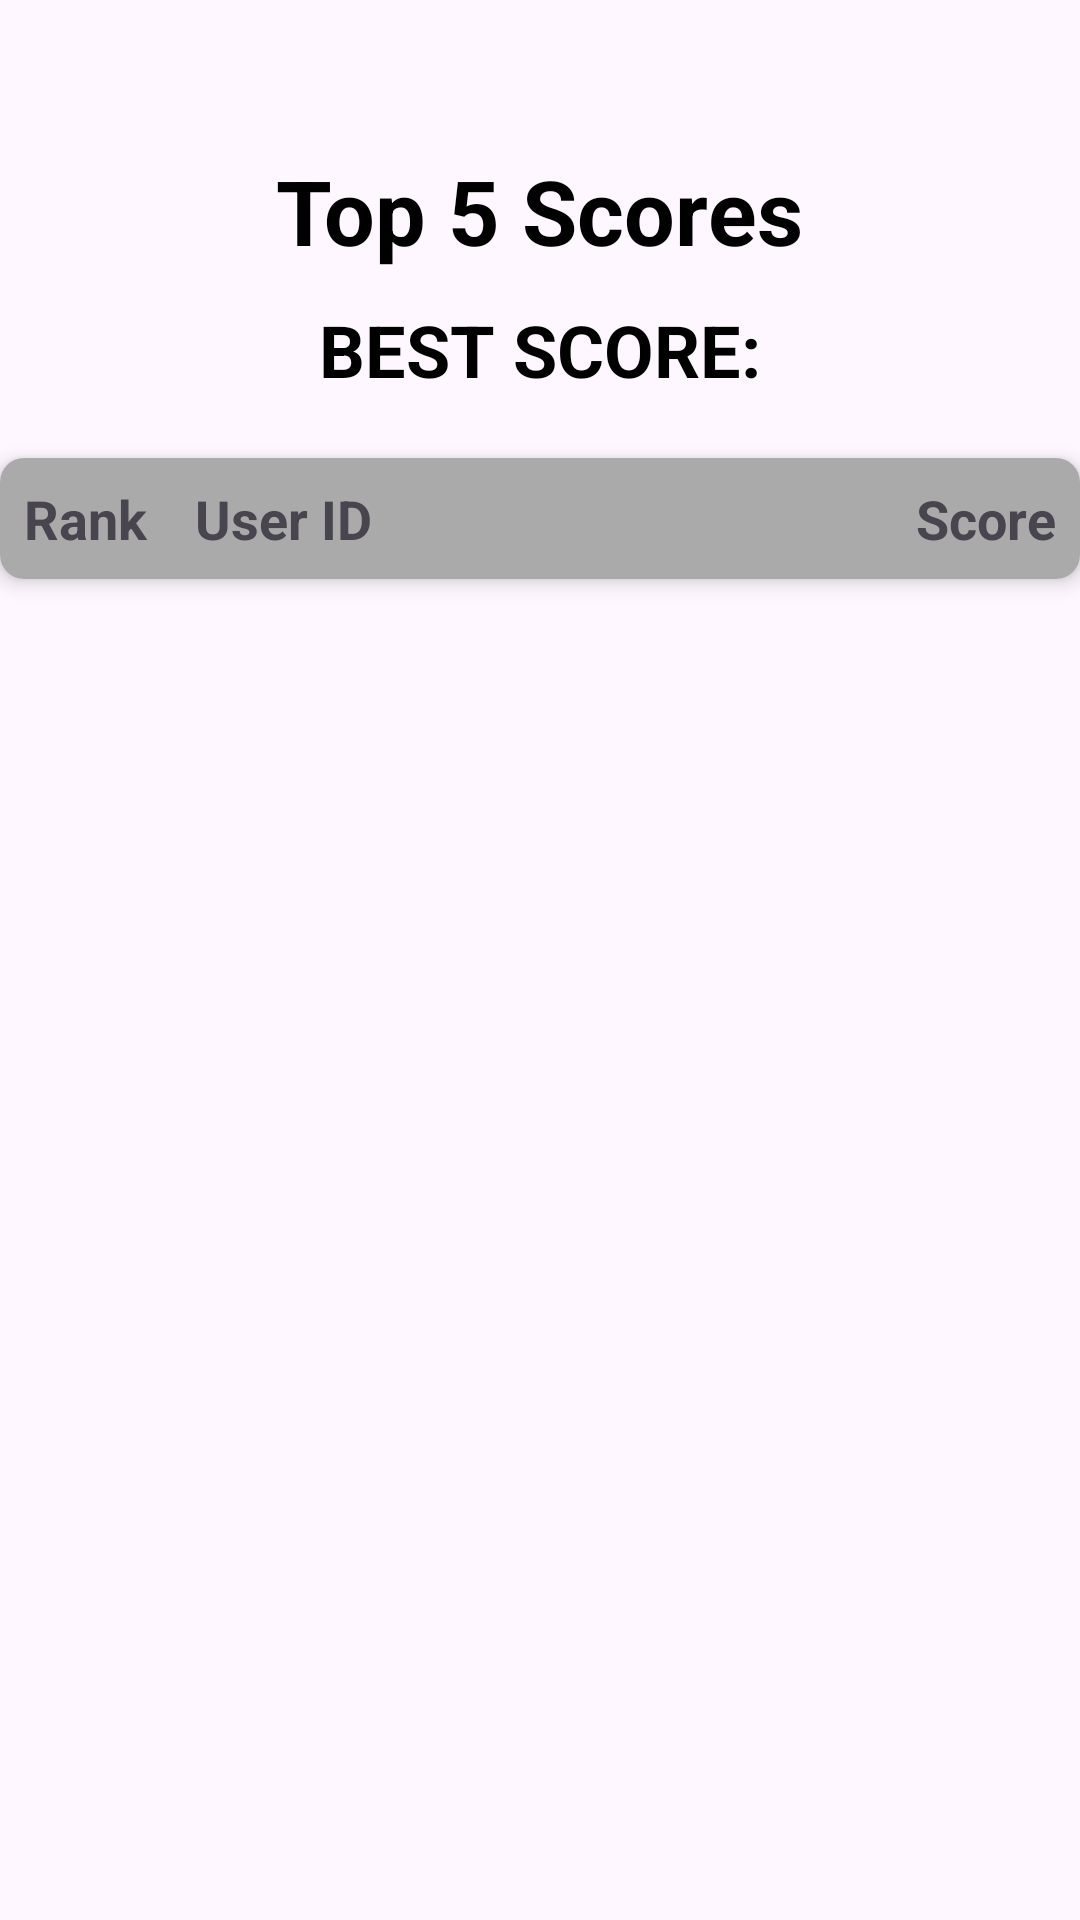

Layout XML and referenced resources for this Android screen:
<!-- AndroidManifest.xml: application theme Theme.NEMO_OBS_RACE -->
<!-- res/layout/high_score.xml -->
<RelativeLayout xmlns:android="http://schemas.android.com/apk/res/android"
    xmlns:app="http://schemas.android.com/apk/res-auto"
    xmlns:tools="http://schemas.android.com/tools"
    android:layout_width="match_parent"
    android:layout_height="match_parent"
    tools:context=".HighScoresActivity">

    <ImageView
        android:id="@+id/backgroundImage"
        android:layout_width="match_parent"
        android:layout_height="match_parent"
        android:scaleType="centerCrop"
        android:contentDescription="@string/background_image"
        android:layout_alignParentStart="true"
        android:layout_alignParentEnd="true"
        android:layout_alignParentTop="true"
        android:layout_alignParentBottom="true"/>

    <TextView
        android:id="@+id/highScoresTitle"
        android:layout_width="wrap_content"
        android:layout_height="wrap_content"
        android:text="@string/top_5_scores"
        android:textSize="30sp"
        android:textStyle="bold"
        android:layout_centerHorizontal="true"
        android:layout_marginTop="50dp"
        android:textColor="@android:color/black"/>

    <TextView
        android:id="@+id/bestScore"
        android:layout_width="wrap_content"
        android:layout_height="wrap_content"
        android:text="@string/best_score"
    android:textSize="24sp"
    android:textStyle="bold"
    android:layout_below="@id/highScoresTitle"
    android:layout_centerHorizontal="true"
    android:layout_marginTop="10dp"
    android:textColor="@android:color/black"/>

    <androidx.cardview.widget.CardView
        android:id="@+id/highScoresCard"
        android:layout_width="wrap_content"
        android:layout_height="wrap_content"
        android:layout_below="@id/bestScore"
        android:layout_centerHorizontal="true"
        android:layout_marginTop="20dp"
        app:cardCornerRadius="8dp"
        app:cardElevation="4dp"
        android:padding="16dp"
        android:background="@android:color/white">

        <TableLayout
            android:id="@+id/highScoresTable"
            android:layout_width="match_parent"
            android:layout_height="wrap_content"
            android:stretchColumns="1">

            <TableRow
                android:background="@android:color/darker_gray"
                tools:ignore="UselessParent">
                <TextView
                    android:text="@string/rank"
                    android:textStyle="bold"
                    android:padding="8dp"
                    android:textSize="18sp"/>
                <TextView
                    android:text="@string/user_id"
                    android:textStyle="bold"
                    android:padding="8dp"
                    android:textSize="18sp"/>
                <TextView
                    android:text="@string/score"
                    android:textStyle="bold"
                    android:padding="8dp"
                    android:textSize="18sp"/>
            </TableRow>

        </TableLayout>

    </androidx.cardview.widget.CardView>

</RelativeLayout>
<!-- resources referenced by this layout -->
<resources>
  <string name="background_image">back_IMG\n</string>
  <string name="best_score">BEST SCORE:</string>
  <string name="rank">Rank</string>
  <string name="score">Score</string>
  <string name="top_5_scores">Top 5 Scores</string>
  <string name="user_id">User ID</string>
  <style name="Theme.NEMO_OBS_RACE" parent="Base.Theme.NEMO_OBS_RACE" />
  <style name="Base.Theme.NEMO_OBS_RACE" parent="Theme.Material3.DayNight.NoActionBar">
          
          
      </style>
</resources>
